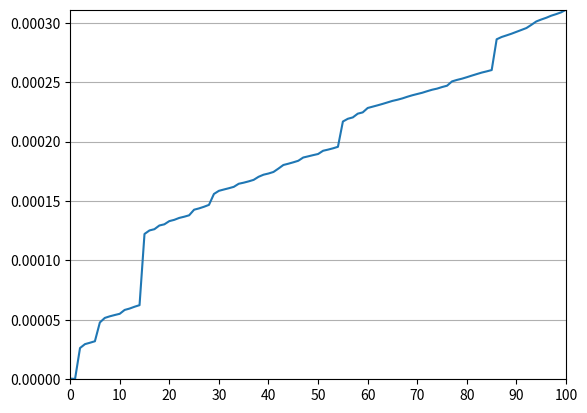

Write the Python code that produced this figure.
# fib.py
import time
from functools import lru_cache
import matplotlib.pyplot as plt

fibTimes = []


def timer(func):
    def wrapper(*args, **kwargs):
        startTime = time.perf_counter()
        result = func(*args, **kwargs)
        endTime = time.perf_counter()
        timePassed = endTime - startTime
        fibTimes.append(timePassed)
        print(f"Finished in {timePassed:.8f}s: {func.__name__}({args[0]}) -> {result}")
        return result

    return wrapper


@lru_cache
@timer
def fib(n: int) -> int:
    if n == 0:
        return 0
    if n == 1:
        return 1
    return fib(n - 1) + fib(n - 2)


def plotFib(n: int) -> None:
    plt.grid(axis="y", linestyle="-")
    plt.xticks([i for i in range(0, n + 1, 10)])
    plt.xlim(0, n)
    plt.ylim(0, max(fibTimes))
    x = list(range(n + 1))
    y = fibTimes
    plt.plot(x, y)
    plt.show()


if __name__ == "__main__":
    fib(100)
    plotFib(100)
